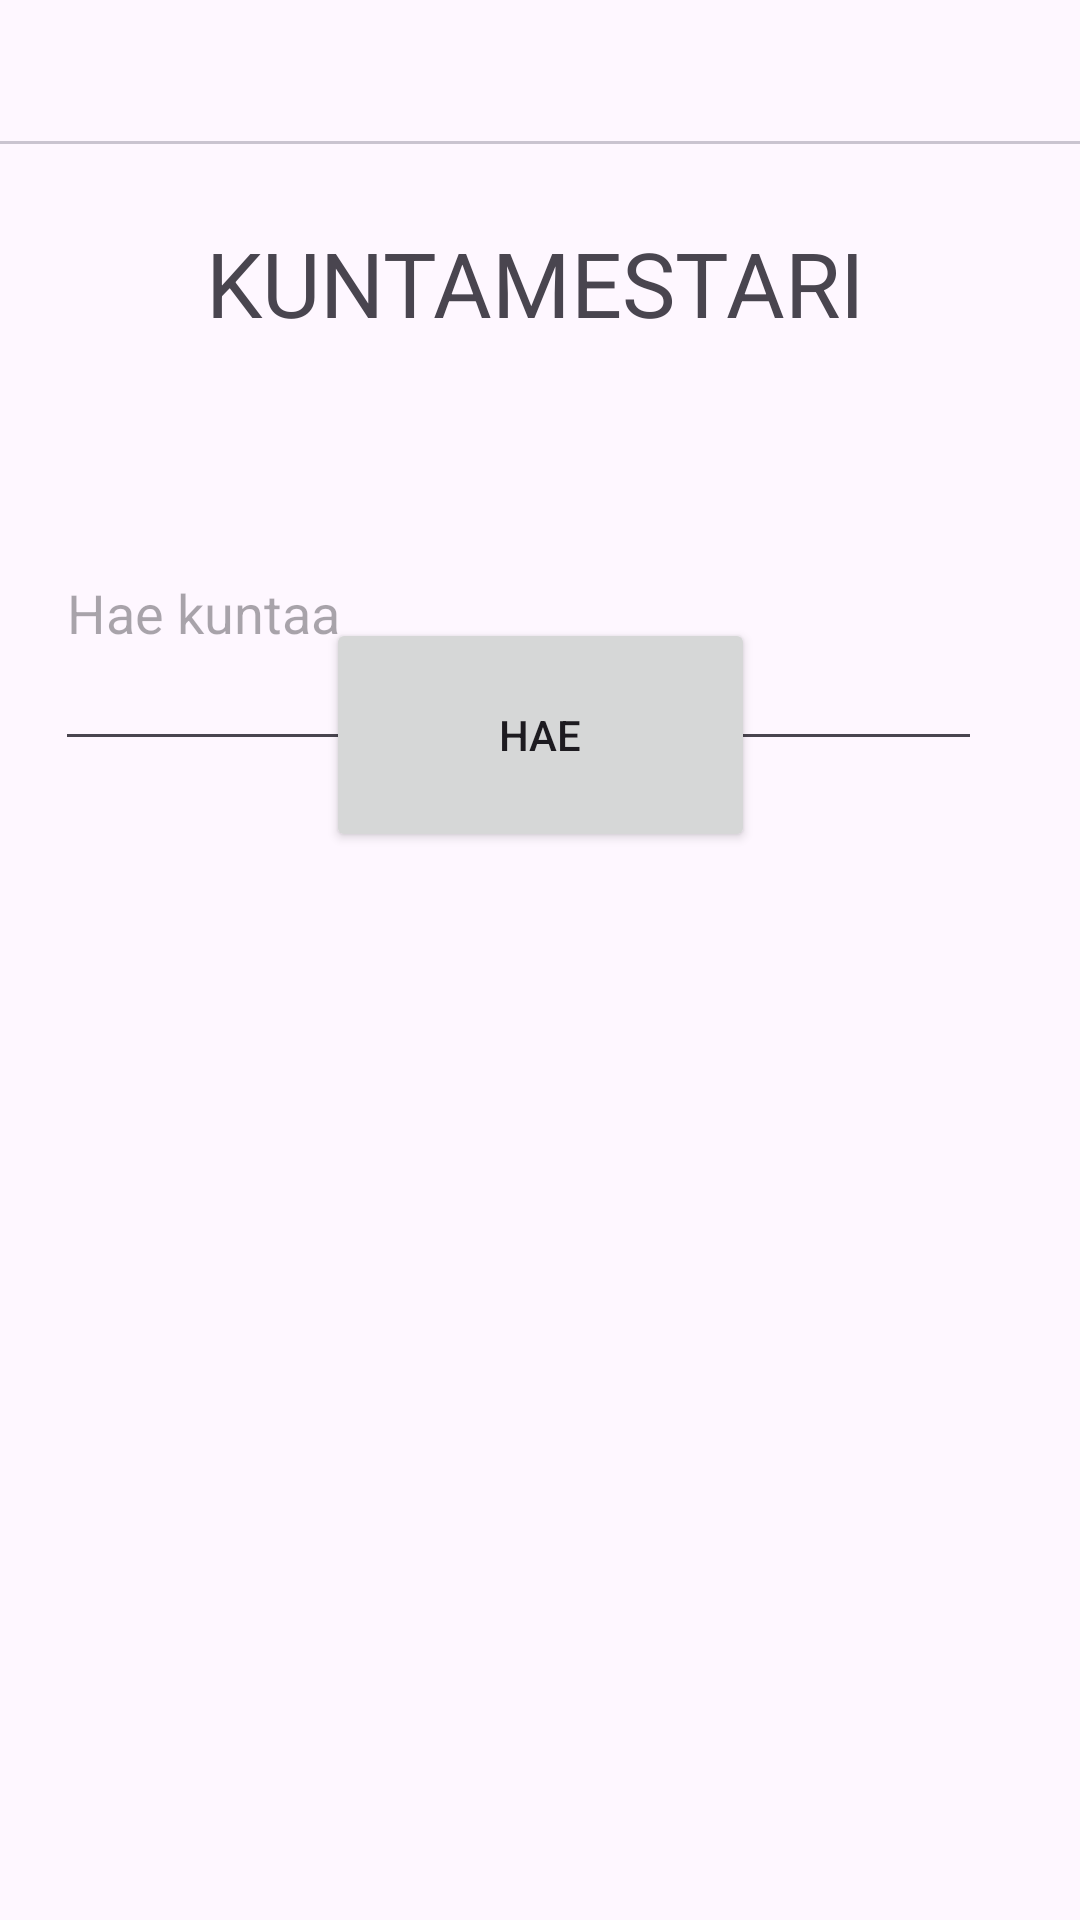

Write the Android layout XML for this screen, with the resource values it uses.
<!-- AndroidManifest.xml: application theme Theme.HarkkatyoLateAntti -->
<!-- res/layout/activity_main.xml -->
<?xml version="1.0" encoding="utf-8"?>
<androidx.constraintlayout.widget.ConstraintLayout xmlns:android="http://schemas.android.com/apk/res/android"
    xmlns:app="http://schemas.android.com/apk/res-auto"
    xmlns:tools="http://schemas.android.com/tools"
    android:id="@+id/main"
    android:layout_width="match_parent"
    android:layout_height="match_parent"
    android:onClick="onFindBtnClick"
    tools:context=".MainActivity">

    <com.google.android.material.tabs.TabLayout
        android:id="@+id/tabLayout"
        android:layout_width="match_parent"
        android:layout_height="wrap_content"
        app:layout_constraintEnd_toEndOf="parent"
        app:layout_constraintStart_toStartOf="parent"
        app:layout_constraintTop_toTopOf="parent"
        tools:ignore="SpeakableTextPresentCheck" />


    <androidx.viewpager2.widget.ViewPager2
        android:id="@+id/viewPager"
        android:layout_width="match_parent"
        android:layout_height="0dp"
        app:layout_constraintBottom_toBottomOf="parent"
        app:layout_constraintTop_toBottomOf="@id/tabLayout"
        app:layout_constraintVertical_bias="0.0"
        tools:layout_editor_absoluteX="0dp">

    </androidx.viewpager2.widget.ViewPager2>



    <EditText
        android:id="@+id/editMunicipalityId"
        android:layout_width="309dp"
        android:layout_height="102dp"
        android:ems="10"
        android:hint="Hae kuntaa"
        android:inputType="text"
        app:layout_constraintBottom_toBottomOf="parent"
        app:layout_constraintEnd_toEndOf="parent"
        app:layout_constraintHorizontal_bias="0.362"
        app:layout_constraintStart_toStartOf="parent"
        app:layout_constraintTop_toTopOf="parent"
        app:layout_constraintVertical_bias="0.282" />

    <TextView
        android:id="@+id/textHeader"
        android:layout_width="223dp"
        android:layout_height="52dp"
        android:text="KUNTAMESTARI"
        android:textSize="30sp"
        app:layout_constraintBottom_toTopOf="@+id/editMunicipalityId"
        app:layout_constraintEnd_toEndOf="parent"
        app:layout_constraintStart_toStartOf="parent"
        app:layout_constraintTop_toBottomOf="@+id/tabLayout" />


    <Button
        android:id="@+id/buttonSearchMunicipality"
        android:layout_width="143dp"
        android:layout_height="78dp"
        android:layout_marginBottom="356dp"
        android:onClick="onFindBtnClick"
        android:text="Hae"
        app:layout_constraintBottom_toBottomOf="parent"
        app:layout_constraintEnd_toEndOf="parent"
        app:layout_constraintStart_toStartOf="parent" />

    <FrameLayout
        android:id="@+id/fragment_container"
        android:layout_width="match_parent"
        android:layout_height="match_parent">
    </FrameLayout>




</androidx.constraintlayout.widget.ConstraintLayout>
<!-- resources referenced by this layout -->
<resources>
  <style name="Theme.HarkkatyoLateAntti" parent="Base.Theme.HarkkatyoLateAntti" />
  <style name="Base.Theme.HarkkatyoLateAntti" parent="Theme.Material3.DayNight.NoActionBar">
          
          
      </style>
</resources>
